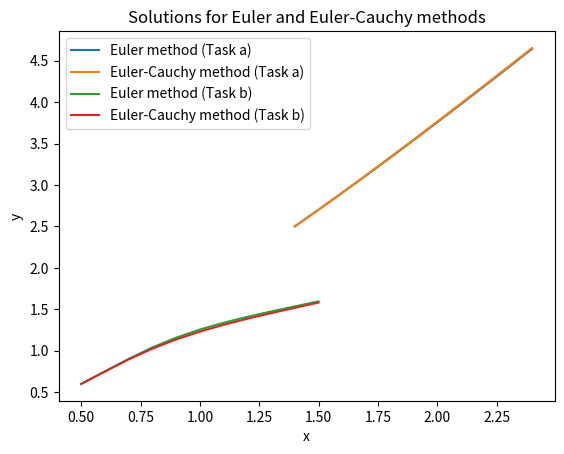

Here is the Python script that generated this plot:
import numpy as np
import matplotlib.pyplot as plt

def euler_method(f, x0, y0, h, x_end):
    x_values = [x0]
    y_values = [y0]
    x = x0
    y = y0
    while x < x_end:
        y = y + h * f(x, y)
        x = x + h
        x_values.append(x)
        y_values.append(y)
    return x_values, y_values

def euler_cauchy_method(f, x0, y0, h, x_end):
    x_values = [x0]
    y_values = [y0]
    x = x0
    y = y0
    while x < x_end:
        y_euler = y + h * f(x, y)
        y = y + (h / 2) * (f(x, y) + f(x + h, y_euler))
        x = x + h
        x_values.append(x)
        y_values.append(y)
    return x_values, y_values

# Завдання a)
f_a = lambda x, y: x + np.cos(y / np.exp(1))
x0_a, y0_a, x_end_a = 1.4, 2.5, 2.4
h = 0.1

# Метод Ейлера
x_values_a_euler, y_values_a_euler = euler_method(f_a, x0_a, y0_a, h, x_end_a)

# Метод Ейлера-Коші
x_values_a_cauchy, y_values_a_cauchy = euler_cauchy_method(f_a, x0_a, y0_a, h, x_end_a)

# Завдання б)
f_b = lambda x, y: x + np.sin(y * np.sqrt(7))
x0_b, y0_b, x_end_b = 0.5, 0.6, 1.5

# Метод Ейлера
x_values_b_euler, y_values_b_euler = euler_method(f_b, x0_b, y0_b, h, x_end_b)

# Метод Ейлера-Коші
x_values_b_cauchy, y_values_b_cauchy = euler_cauchy_method(f_b, x0_b, y0_b, h, x_end_b)

# Побудова графіків
plt.plot(x_values_a_euler, y_values_a_euler, label="Euler method (Task a)")
plt.plot(x_values_a_cauchy, y_values_a_cauchy, label="Euler-Cauchy method (Task a)")
plt.plot(x_values_b_euler, y_values_b_euler, label="Euler method (Task b)")
plt.plot(x_values_b_cauchy, y_values_b_cauchy, label="Euler-Cauchy method (Task b)")
plt.legend()
plt.xlabel("x")
plt.ylabel("y")
plt.title("Solutions for Euler and Euler-Cauchy methods")
plt.show()
